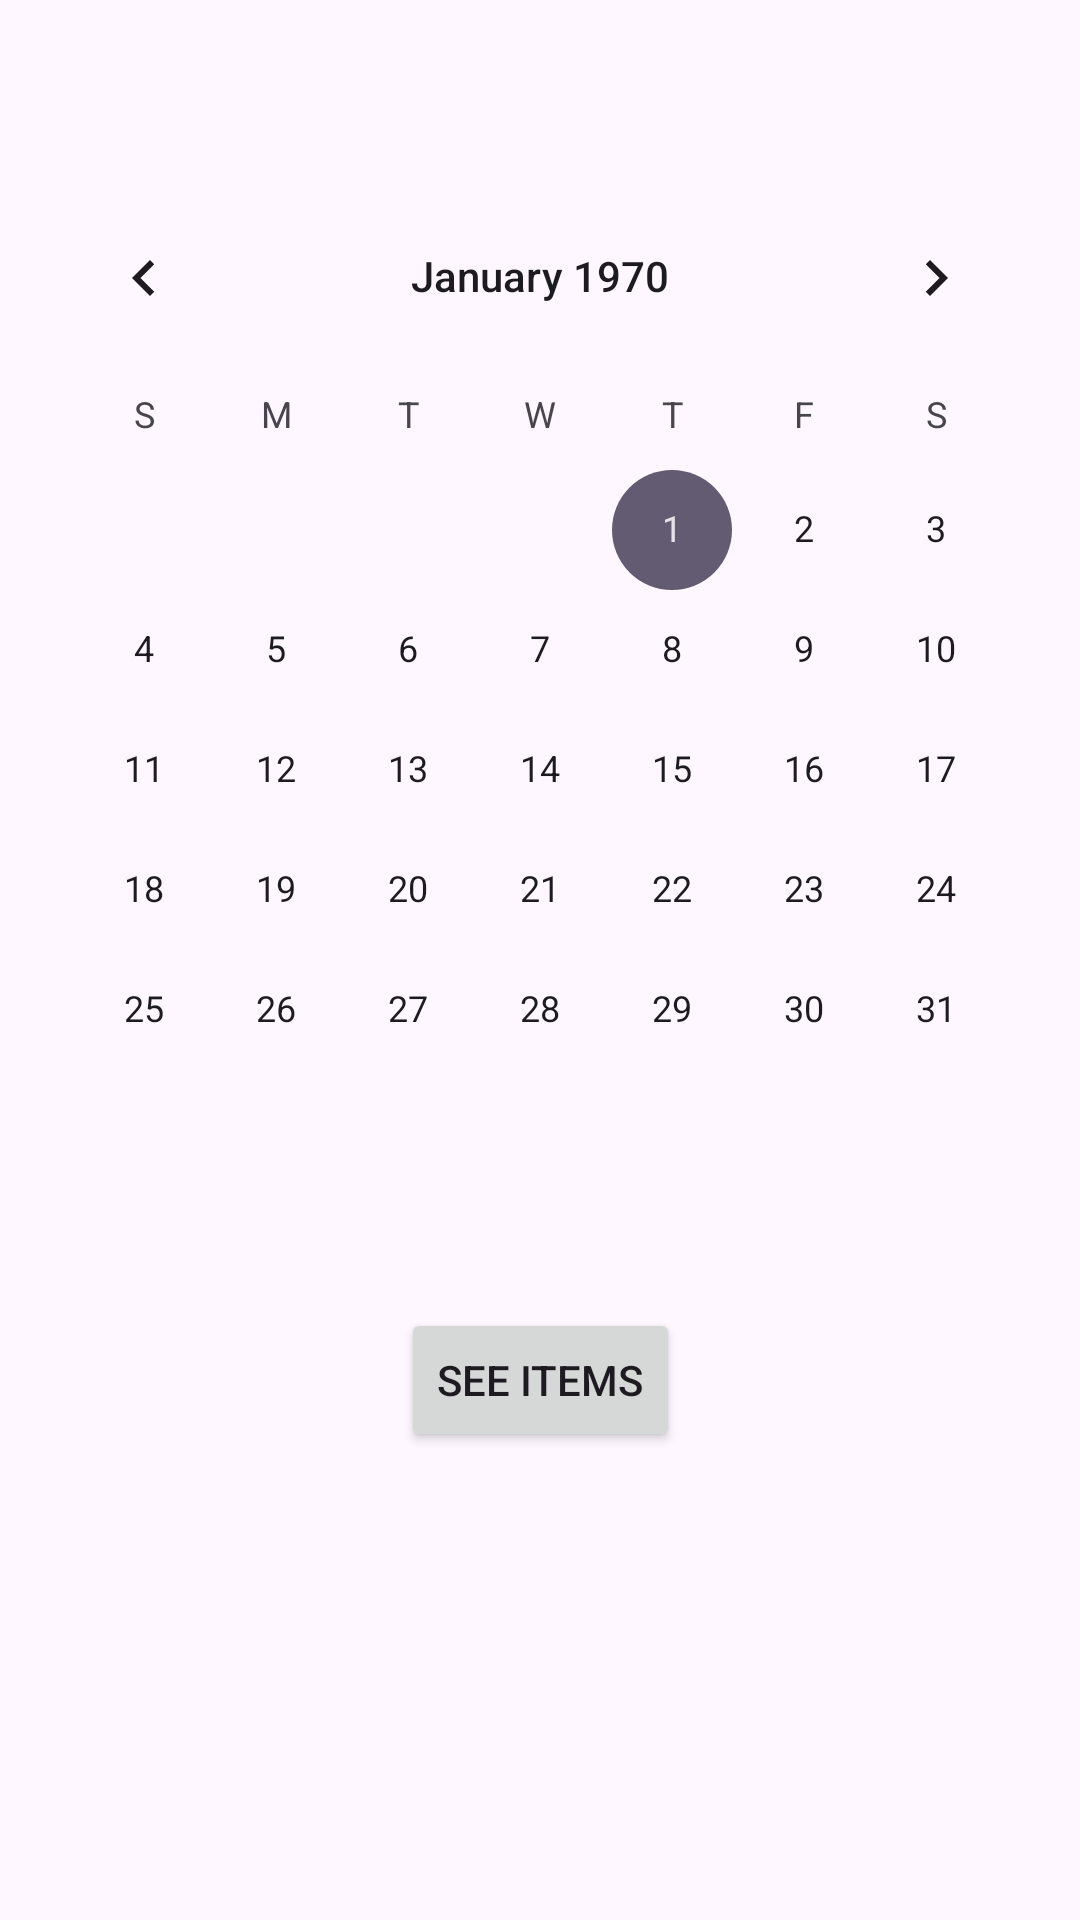

Produce the Android XML layout that renders to this screen, including the resource entries it uses.
<!-- AndroidManifest.xml: application theme Theme.ToDoTracker -->
<!-- res/layout/fragment_calendar.xml -->
<?xml version="1.0" encoding="utf-8"?>
<androidx.constraintlayout.widget.ConstraintLayout
    xmlns:android="http://schemas.android.com/apk/res/android"
    xmlns:app="http://schemas.android.com/apk/res-auto"
    xmlns:tools="http://schemas.android.com/tools"
    android:layout_width="match_parent"
    android:layout_height="match_parent"
    tools:context=".CalendarFragment">

    <CalendarView
        android:id="@+id/calFilter"
        android:layout_width="wrap_content"
        android:layout_height="wrap_content"
        app:layout_constraintBottom_toTopOf="@+id/filterSubmitBtn"
        app:layout_constraintEnd_toEndOf="parent"
        app:layout_constraintHorizontal_bias="0.491"
        app:layout_constraintStart_toStartOf="parent"
        app:layout_constraintTop_toTopOf="parent"
        app:layout_constraintVertical_bias="0.597" />

    <Button
        android:id="@+id/filterSubmitBtn"
        android:layout_width="wrap_content"
        android:layout_height="wrap_content"
        android:layout_marginBottom="156dp"
        android:text="See Items"
        app:layout_constraintBottom_toBottomOf="parent"
        app:layout_constraintEnd_toEndOf="parent"
        app:layout_constraintStart_toStartOf="parent" />

</androidx.constraintlayout.widget.ConstraintLayout>
<!-- resources referenced by this layout -->
<resources>
  <style name="Theme.ToDoTracker" parent="Base.Theme.ToDoTracker" />
  <style name="Base.Theme.ToDoTracker" parent="Theme.Material3.DayNight.NoActionBar">
          
          
      </style>
</resources>
